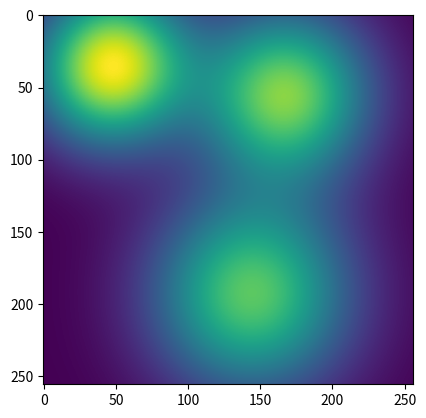
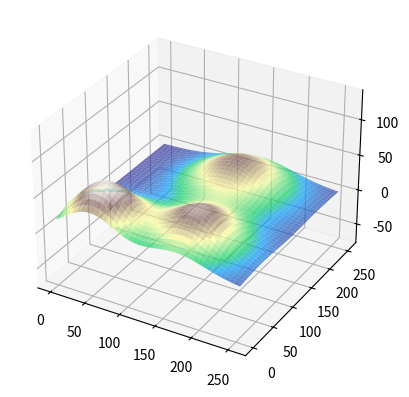

These figures' Python source, in order:
## Generate input dataset using Gaussian surfaces
import random
import numpy as np
import matplotlib.pyplot as plt
import math


def gaussian_surface(size=(256,256), mean=(0, 0), variance=1.0, amplitude=10.0):
    g = np.zeros(size)
    for x in range(size[0]):
        for y in range(size[0]):
            g[x,y] = amplitude*math.exp(-((x-mean[0])**2+(y-mean[1])**2)/(2*variance**2))
    return g


def terrain(size=(256,256), peaks=(5,5), x_mean=(25,230), y_mean=(25,230), variance=(30,50), amplitude=(20,80)):
    N = random.randint(peaks[0], peaks[1])
    print(N)
    h = np.zeros(size)
    for i in range(N):
        h += gaussian_surface(size, (random.randint(x_mean[0],x_mean[1]),random.randint(y_mean[0],y_mean[1])),random.uniform(variance[0],variance[1]),random.uniform(amplitude[0],amplitude[1]))
    return h




h = terrain(peaks=(3,5))
print(h)
plt.imshow(h)

x, y = np.meshgrid(np.arange(len(h)),np.arange(len(h)))
fig, ax = plt.subplots(subplot_kw={"projection": "3d"})
ax.plot_surface(x,y,h, cmap="terrain",alpha=0.7)
plt.axis('equal')

plt.show()
